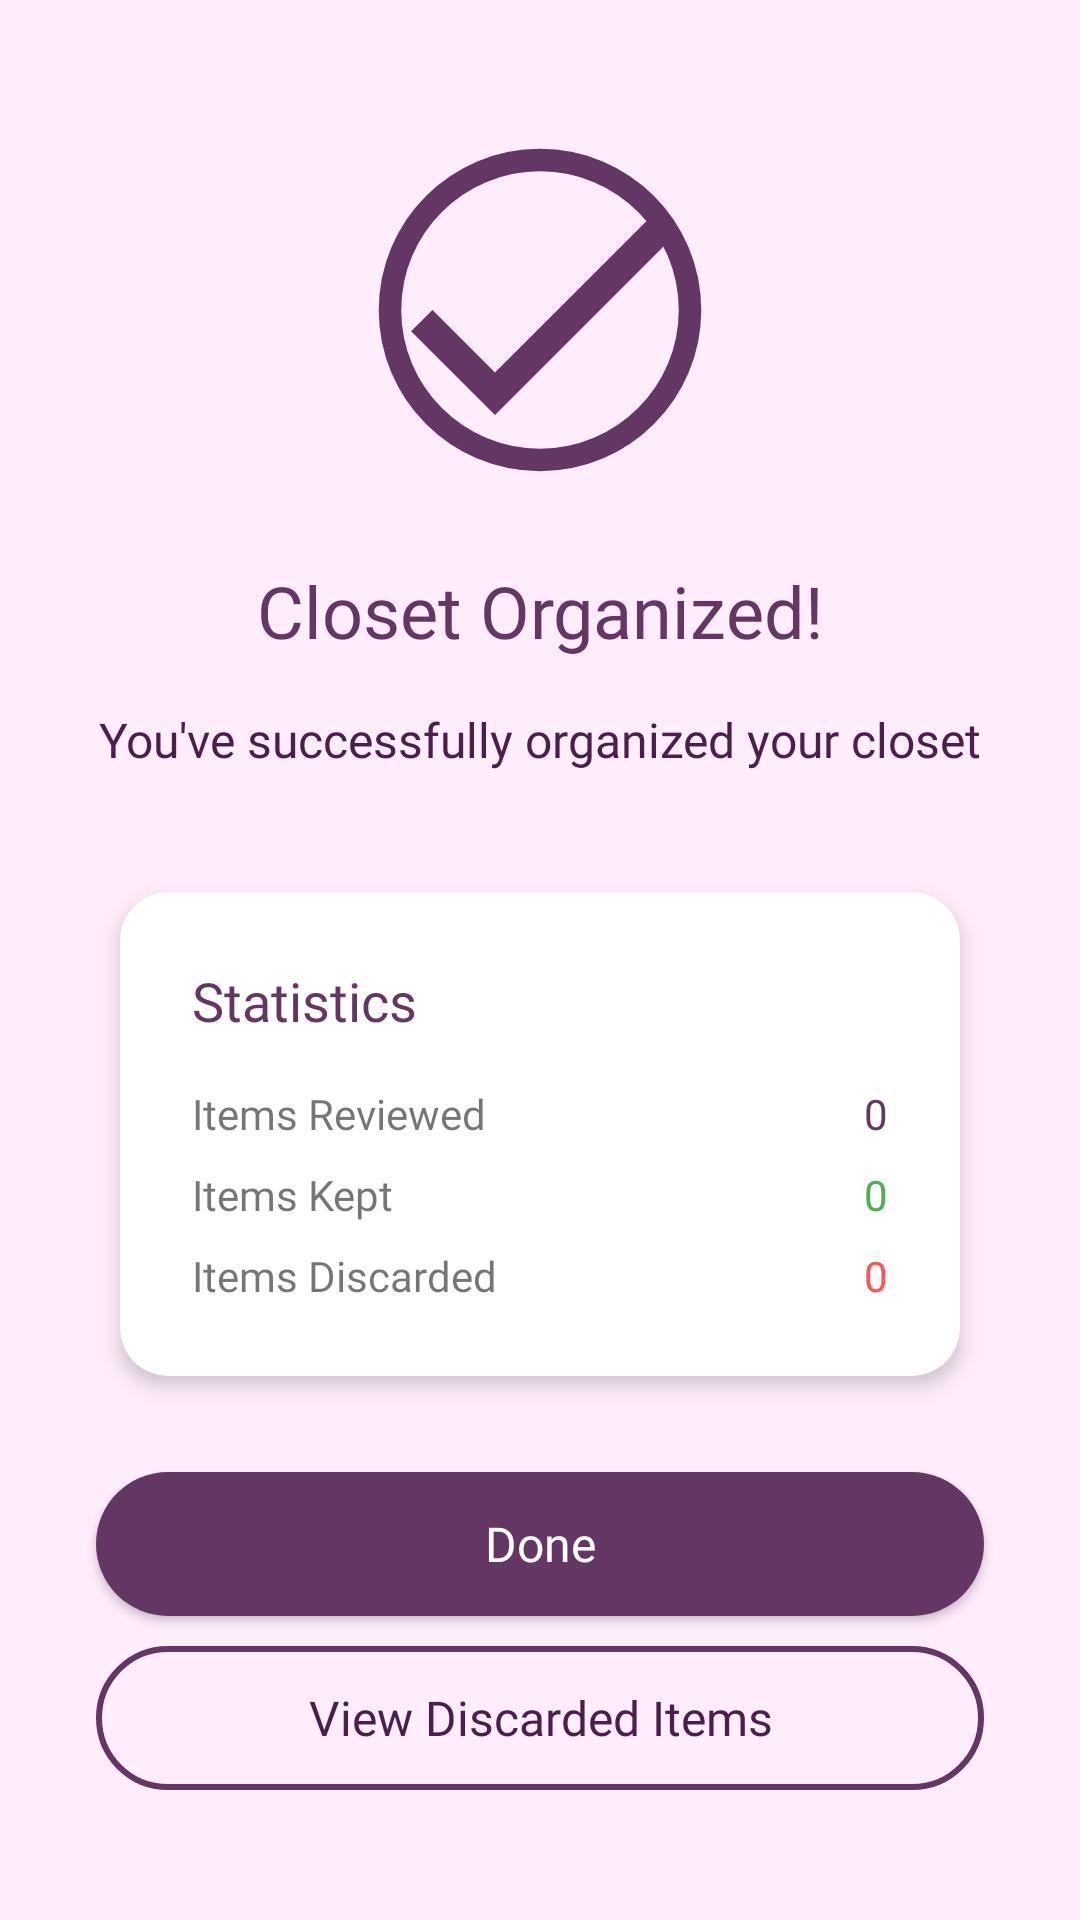

Here is an Android app screen rendered from its layout file. Give the layout XML and the strings, colors and styles it references.
<!-- AndroidManifest.xml: application theme Theme.Stylu -->
<!-- res/layout/fragment_organize_complete.xml -->
<?xml version="1.0" encoding="utf-8"?>
<androidx.constraintlayout.widget.ConstraintLayout
    xmlns:android="http://schemas.android.com/apk/res/android"
    xmlns:app="http://schemas.android.com/apk/res-auto"
    android:layout_width="match_parent"
    android:layout_height="match_parent"
    android:background="@color/background"
    android:padding="32dp"
    android:clipToPadding="false"
    android:clipChildren="false">

    <ImageView
        android:id="@+id/ivComplete"
        android:layout_width="120dp"
        android:layout_height="120dp"
        android:src="@drawable/ic_check_circle"
        android:contentDescription="@string/complete"
        app:tint="@color/purple_primary"
        app:layout_constraintTop_toTopOf="parent"
        app:layout_constraintBottom_toTopOf="@id/tvCompleteTitle"
        app:layout_constraintStart_toStartOf="parent"
        app:layout_constraintEnd_toEndOf="parent"
        app:layout_constraintVertical_chainStyle="packed" />

    <TextView
        android:id="@+id/tvCompleteTitle"
        android:layout_width="0dp"
        android:layout_height="wrap_content"
        android:text="@string/closet_organized"
        android:textSize="24sp"
        android:textColor="@color/purple_primary"
        android:fontFamily="@font/poppinssemibold"
        android:gravity="center"
        android:layout_marginTop="24dp"
        app:layout_constraintTop_toBottomOf="@id/ivComplete"
        app:layout_constraintBottom_toTopOf="@id/tvSummary"
        app:layout_constraintStart_toStartOf="parent"
        app:layout_constraintEnd_toEndOf="parent" />

    <TextView
        android:id="@+id/tvSummary"
        android:layout_width="0dp"
        android:layout_height="wrap_content"
        android:text="@string/organize_summary"
        android:textSize="16sp"
        android:textColor="@color/purple_text"
        android:fontFamily="@font/poppinsregular"
        android:gravity="center"
        android:layout_marginTop="16dp"
        app:layout_constraintTop_toBottomOf="@id/tvCompleteTitle"
        app:layout_constraintBottom_toTopOf="@id/cardFrame"
        app:layout_constraintStart_toStartOf="parent"
        app:layout_constraintEnd_toEndOf="parent" />

    
    <FrameLayout
        android:id="@+id/cardFrame"
        android:layout_width="0dp"
        android:layout_height="wrap_content"
        android:layout_marginTop="32dp"
        android:padding="8dp"
        android:clipToPadding="false"
        android:clipChildren="false"
        app:layout_constraintTop_toBottomOf="@id/tvSummary"
        app:layout_constraintBottom_toTopOf="@id/btnDone"
        app:layout_constraintStart_toStartOf="parent"
        app:layout_constraintEnd_toEndOf="parent">

        <androidx.cardview.widget.CardView
            android:id="@+id/statsCard"
            android:layout_width="match_parent"
            android:layout_height="wrap_content"
            app:cardCornerRadius="16dp"
            app:cardElevation="4dp">

            <LinearLayout
                android:layout_width="match_parent"
                android:layout_height="wrap_content"
                android:orientation="vertical"
                android:padding="24dp">

                <TextView
                    android:layout_width="wrap_content"
                    android:layout_height="wrap_content"
                    android:text="@string/statistics"
                    android:textSize="18sp"
                    android:textColor="@color/purple_primary"
                    android:fontFamily="@font/poppinssemibold"
                    android:layout_marginBottom="16dp" />

                <LinearLayout
                    android:layout_width="match_parent"
                    android:layout_height="wrap_content"
                    android:orientation="horizontal"
                    android:layout_marginBottom="8dp">

                    <TextView
                        android:layout_width="0dp"
                        android:layout_height="wrap_content"
                        android:layout_weight="1"
                        android:text="@string/items_reviewed"
                        android:textSize="14sp"
                        android:fontFamily="@font/poppinsregular" />

                    <TextView
                        android:id="@+id/tvItemsReviewed"
                        android:layout_width="wrap_content"
                        android:layout_height="wrap_content"
                        android:text="0"
                        android:textSize="14sp"
                        android:textColor="@color/purple_primary"
                        android:fontFamily="@font/poppinssemibold" />
                </LinearLayout>

                <LinearLayout
                    android:layout_width="match_parent"
                    android:layout_height="wrap_content"
                    android:orientation="horizontal"
                    android:layout_marginBottom="8dp">

                    <TextView
                        android:layout_width="0dp"
                        android:layout_height="wrap_content"
                        android:layout_weight="1"
                        android:text="@string/items_kept"
                        android:textSize="14sp"
                        android:fontFamily="@font/poppinsregular" />

                    <TextView
                        android:id="@+id/tvItemsKept"
                        android:layout_width="wrap_content"
                        android:layout_height="wrap_content"
                        android:text="0"
                        android:textSize="14sp"
                        android:textColor="#4CAF50"
                        android:fontFamily="@font/poppinssemibold" />
                </LinearLayout>

                <LinearLayout
                    android:layout_width="match_parent"
                    android:layout_height="wrap_content"
                    android:orientation="horizontal">

                    <TextView
                        android:layout_width="0dp"
                        android:layout_height="wrap_content"
                        android:layout_weight="1"
                        android:text="@string/items_discarded"
                        android:textSize="14sp"
                        android:fontFamily="@font/poppinsregular" />

                    <TextView
                        android:id="@+id/tvItemsDiscarded"
                        android:layout_width="wrap_content"
                        android:layout_height="wrap_content"
                        android:text="0"
                        android:textSize="14sp"
                        android:textColor="#FF5252"
                        android:fontFamily="@font/poppinssemibold" />
                </LinearLayout>
            </LinearLayout>
        </androidx.cardview.widget.CardView>
    </FrameLayout>

    <Button
        android:id="@+id/btnDone"
        android:layout_width="0dp"
        android:layout_height="wrap_content"
        android:text="@string/done"
        android:textColor="@android:color/white"
        android:background="@drawable/btn_primary_bg"
        android:paddingTop="10dp"
        android:paddingBottom="10dp"
        android:textAllCaps="false"
        android:fontFamily="@font/poppinsregular"
        android:textSize="16sp"
        android:layout_marginTop="24dp"
        app:layout_constraintTop_toBottomOf="@id/cardFrame"
        app:layout_constraintBottom_toTopOf="@id/btnViewDiscarded"
        app:layout_constraintStart_toStartOf="parent"
        app:layout_constraintEnd_toEndOf="parent" />

    <Button
        android:id="@+id/btnViewDiscarded"
        android:layout_width="0dp"
        android:layout_height="wrap_content"
        android:text="@string/view_discarded_items"
        android:textColor="@color/purple_text"
        android:background="@drawable/btn_secondary_bg"
        android:paddingTop="10dp"
        android:paddingBottom="10dp"
        android:textAllCaps="false"
        android:fontFamily="@font/poppinsregular"
        android:textSize="16sp"
        android:layout_marginTop="10dp"
        app:layout_constraintTop_toBottomOf="@id/btnDone"
        app:layout_constraintBottom_toBottomOf="parent"
        app:layout_constraintStart_toStartOf="parent"
        app:layout_constraintEnd_toEndOf="parent" />

</androidx.constraintlayout.widget.ConstraintLayout>
<!-- resources referenced by this layout -->
<resources>
  <color name="background">#FFEDFC</color>
  <color name="purple_primary">#633663</color>
  <color name="purple_text">#4A204B</color>
  <!-- drawable btn_primary_bg (drawable) -->
  <?xml version="1.0" encoding="utf-8"?>
  <shape xmlns:android="http://schemas.android.com/apk/res/android"
      android:shape="rectangle">
  
      
      <solid android:color="@color/purple_primary"/>
  
      
      <corners android:radius="100dp"/>
  </shape>
  <!-- drawable btn_secondary_bg (drawable) -->
  <?xml version="1.0" encoding="utf-8"?>
  <shape xmlns:android="http://schemas.android.com/apk/res/android"
      android:shape="rectangle">
      
      <solid android:color="@android:color/transparent"/>
  
      
      <stroke
          android:width="2dp"
          android:color="@color/purple_primary" />
  
      
      <corners android:radius="100dp"/>
  </shape>
  <!-- drawable ic_check_circle (drawable) -->
  <vector xmlns:android="http://schemas.android.com/apk/res/android"
      android:width="120dp"
      android:height="120dp"
      android:viewportWidth="24"
      android:viewportHeight="24">
      
      <path
          android:fillColor="#00000000"
          android:strokeColor="#5A2E5A"
          android:strokeWidth="1.5"
          android:pathData="M12,2C6.48,2 2,6.48 2,12s4.48,10 10,10 10,-4.48 10,-10S17.52,2 12,2z"/>
      
      <path
          android:fillColor="#5A2E5A"
          android:pathData="M9,16.17L4.83,12l-1.42,1.41L9,19 21,7l-1.41,-1.41z"/>
  </vector>
  <string name="closet_organized">Closet Organized!</string>
  <string name="complete">Complete</string>
  <string name="done">Done</string>
  <string name="items_discarded">Items Discarded</string>
  <string name="items_kept">Items Kept</string>
  <string name="items_reviewed">Items Reviewed</string>
  <string name="organize_summary">You\'ve successfully organized your closet</string>
  <string name="statistics">Statistics</string>
  <string name="view_discarded_items">View Discarded Items</string>
  <style name="Theme.Stylu" parent="Theme.MaterialComponents.DayNight.NoActionBar">
          
          <item name="colorPrimary">@color/purple_primary</item>
          <item name="colorPrimaryVariant">@color/purple_text</item>
          <item name="colorOnPrimary">@color/background</item>
  
          
          <item name="colorSecondary">@color/orange_secondary</item>
          <item name="colorSecondaryVariant">@color/orange_secondary</item>
          <item name="colorOnSecondary">@color/black</item>
  
          
          <item name="android:statusBarColor">@android:color/transparent</item>
  
          
      </style>
  <color name="orange_secondary">#FF8D86</color>
  <color name="black">#FF000000</color>
</resources>
